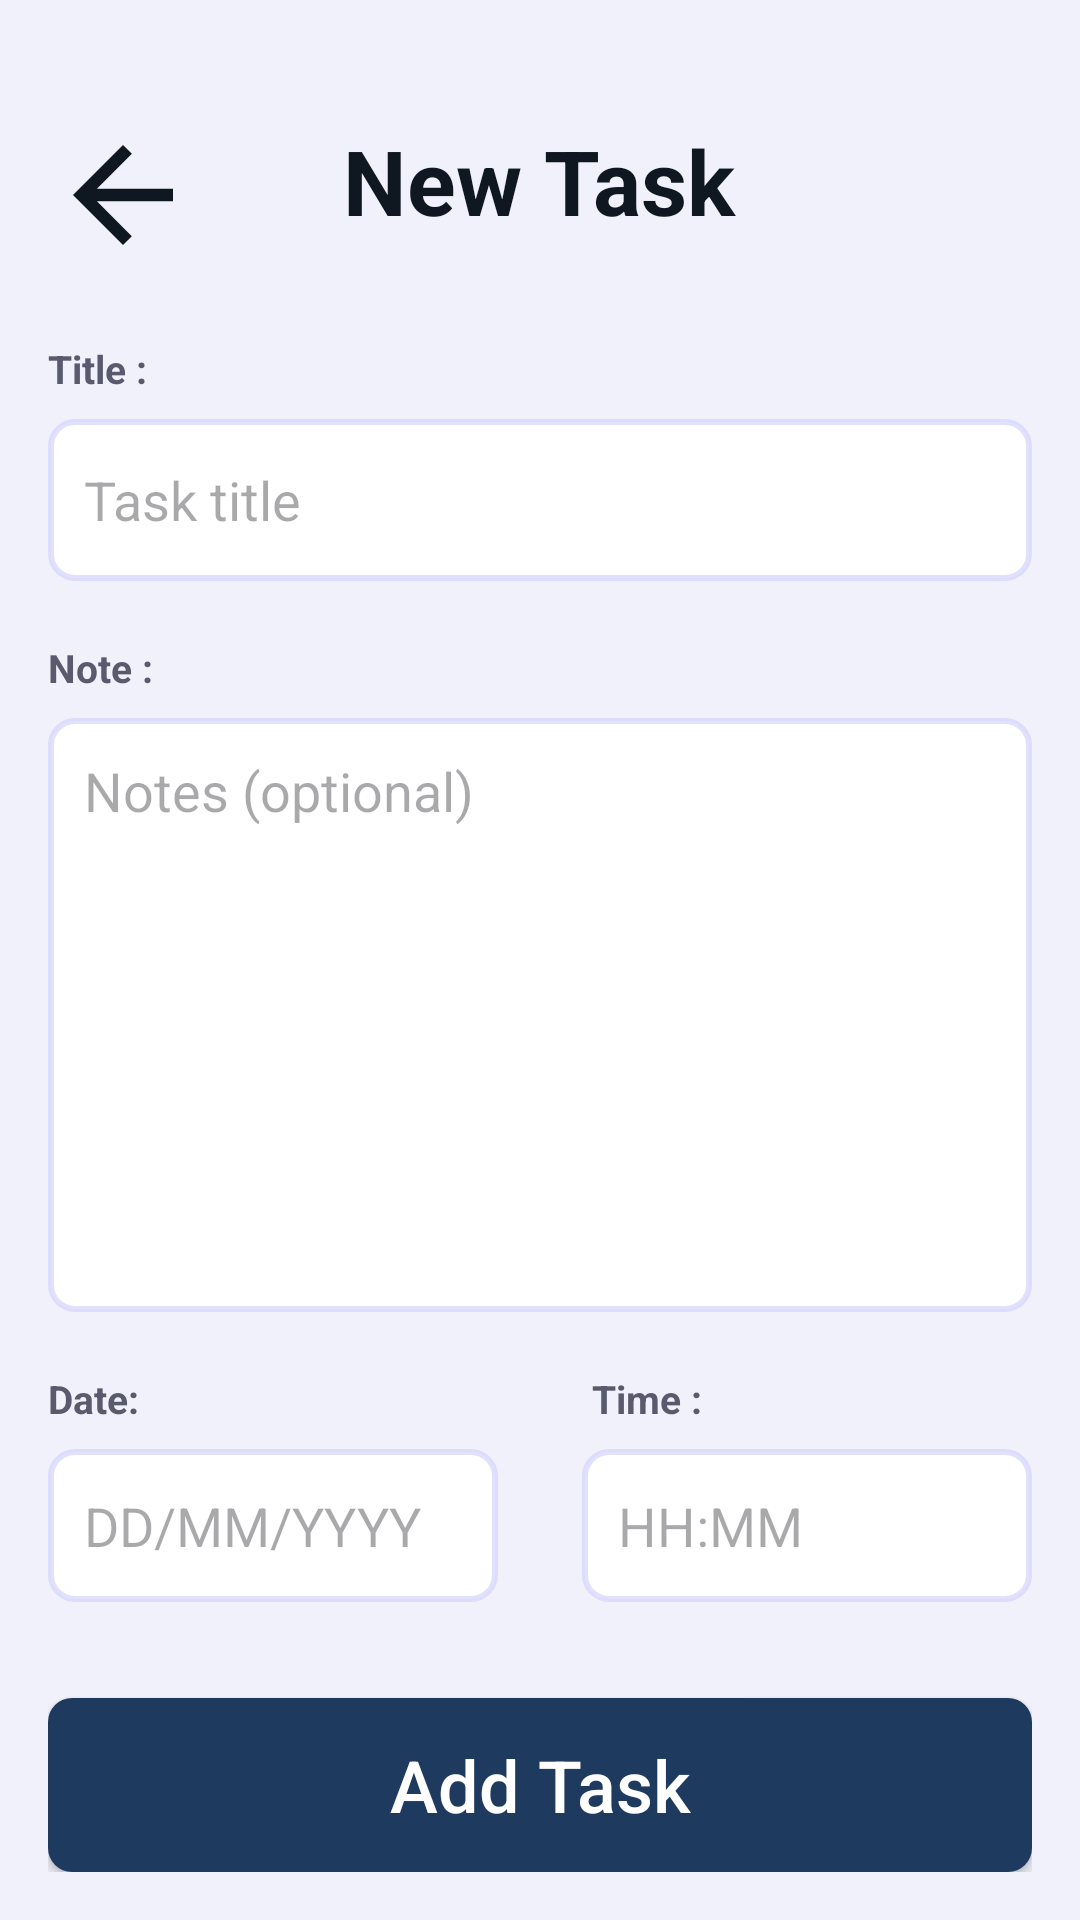

The Android layout XML behind this screen, and the referenced resources:
<!-- AndroidManifest.xml: application theme Theme.TodoList -->
<!-- res/layout/activity_new_task.xml -->
<?xml version="1.0" encoding="utf-8"?>
<RelativeLayout xmlns:android="http://schemas.android.com/apk/res/android"
    xmlns:tools="http://schemas.android.com/tools"
    android:layout_width="match_parent"
    android:layout_height="match_parent"
    android:background="#F1F1FB"
    android:padding="16dp">

    <ImageView
        android:id="@+id/btnback"
        android:layout_width="50dp"
        android:layout_height="50dp"
        android:src="@drawable/baseline_arrow_back_24"
        android:layout_alignParentStart="true"
        android:layout_marginTop="24dp"
        android:clickable="true" />


    <TextView
        android:id="@+id/texttask"
        android:layout_width="wrap_content"
        android:layout_height="wrap_content"
        android:text="New Task"
        android:textSize="30sp"
        android:textStyle="bold"
        android:textColor="#0F1720"
        android:layout_centerHorizontal="true"
        android:layout_alignTop="@id/btnback"
        android:layout_alignBottom="@id/btnback" />


    <TextView
        android:id="@+id/labetitle"
        android:layout_width="wrap_content"
        android:layout_height="wrap_content"
        android:text="Title :"
        android:textSize="13sp"
        android:textStyle="bold"
        android:textColor="#5A5A6E"
        android:layout_below="@id/btnback"
        android:layout_marginTop="24dp" />


    <EditText
        android:id="@+id/titletext"
        android:layout_width="match_parent"
        android:layout_height="54dp"
        android:layout_below="@id/labetitle"
        android:layout_marginTop="8dp"
        android:background="@drawable/edittext"
        android:hint="Task title"
        android:paddingStart="12dp"
        android:paddingEnd="12dp" />


    <TextView
        android:id="@+id/labelnote"
        android:layout_width="wrap_content"
        android:layout_height="wrap_content"
        android:text="Note :"
        android:textSize="13sp"
        android:textStyle="bold"
        android:textColor="#5A5A6E"
        android:layout_below="@id/titletext"
        android:layout_marginTop="20dp" />


    <EditText
        android:id="@+id/tasknote"
        android:layout_width="match_parent"
        android:layout_height="198dp"
        android:layout_below="@id/labelnote"
        android:layout_marginTop="8dp"
        android:background="@drawable/edittext"
        android:hint="Notes (optional)"
        android:gravity="top|start"
        android:padding="12dp" />

    <TextView
        android:id="@+id/labelDate"
        android:layout_width="wrap_content"
        android:layout_height="wrap_content"
        android:text="Date:"
        android:textSize="13sp"
        android:textStyle="bold"
        android:textColor="#5A5A6E"
        android:layout_below="@id/tasknote"
        android:layout_alignParentStart="true"
        android:layout_marginTop="20dp" />



    <TextView
        android:id="@+id/labeltime"
        android:layout_width="wrap_content"
        android:layout_height="wrap_content"
        android:layout_alignBaseline="@id/labelDate"
        android:layout_alignParentEnd="true"
        android:layout_marginEnd="110dp"
        android:text="Time :"
        android:textColor="#5A5A6E"
        android:textSize="13sp"
        android:textStyle="bold" />

    <EditText
        android:id="@+id/btndate"
        android:layout_width="150dp"
        android:layout_height="51dp"
        android:layout_below="@id/labelDate"
        android:layout_alignParentStart="true"
        android:layout_marginTop="8dp"
        android:background="@drawable/edittext"
        android:hint="DD/MM/YYYY"
        android:paddingStart="12dp"
        android:paddingEnd="12dp"
        android:clickable="true" />


    <EditText
        android:id="@+id/btntime"
        android:layout_width="150dp"
        android:layout_height="51dp"
        android:layout_below="@id/labeltime"
        android:layout_alignParentEnd="true"
        android:layout_marginTop="8dp"
        android:background="@drawable/edittext"
        android:hint="HH:MM"
        android:paddingStart="12dp"
        android:paddingEnd="12dp"
        android:clickable="true" />


    <androidx.appcompat.widget.AppCompatButton
        android:id="@+id/addtaskbtn"
        android:layout_width="match_parent"
        android:layout_height="65dp"
        android:layout_below="@id/btntime"
        android:layout_marginTop="32dp"
        android:background="@drawable/button"
        android:text="Add Task"
        android:textAllCaps="false"
        android:textColor="@color/white"
        android:textSize="24sp" />

</RelativeLayout>
<!-- resources referenced by this layout -->
<resources>
  <color name="white">#FFFFFFFF</color>
  <!-- drawable baseline_arrow_back_24 (drawable) -->
  <vector xmlns:android="http://schemas.android.com/apk/res/android" android:autoMirrored="true" android:height="24dp" android:tint="#0F1720" android:viewportHeight="24" android:viewportWidth="24" android:width="24dp">
        
      <path android:fillColor="@android:color/white" android:pathData="M20,11H7.83l5.59,-5.59L12,4l-8,8 8,8 1.41,-1.41L7.83,13H20v-2z"/>
      
  </vector>
  <!-- drawable button (drawable) -->
  <shape xmlns:android="http://schemas.android.com/apk/res/android"
      android:shape="rectangle">
  
      
      <solid android:color="#1E3A5F"/>
  
      
      <corners android:radius="8dp"/>
  
  </shape>
  <!-- drawable edittext (drawable) -->
  <?xml version="1.0" encoding="utf-8"?>
  <shape xmlns:android="http://schemas.android.com/apk/res/android"
      android:shape="rectangle">
  
      
      <solid android:color="#FFFFFF"/>
  
      
      <stroke
          android:width="2dp"
          android:color="#A8D2D2FD"/>
  
      
      <corners android:radius="8dp"/>
  
      
      <padding
          android:left="8dp"
          android:top="8dp"
          android:right="8dp"
          android:bottom="8dp"/>
  </shape>
  <style name="Theme.TodoList" parent="Base.Theme.TodoList" />
  <style name="Base.Theme.TodoList" parent="Theme.Material3.Light.NoActionBar">
          
          
      </style>
</resources>
